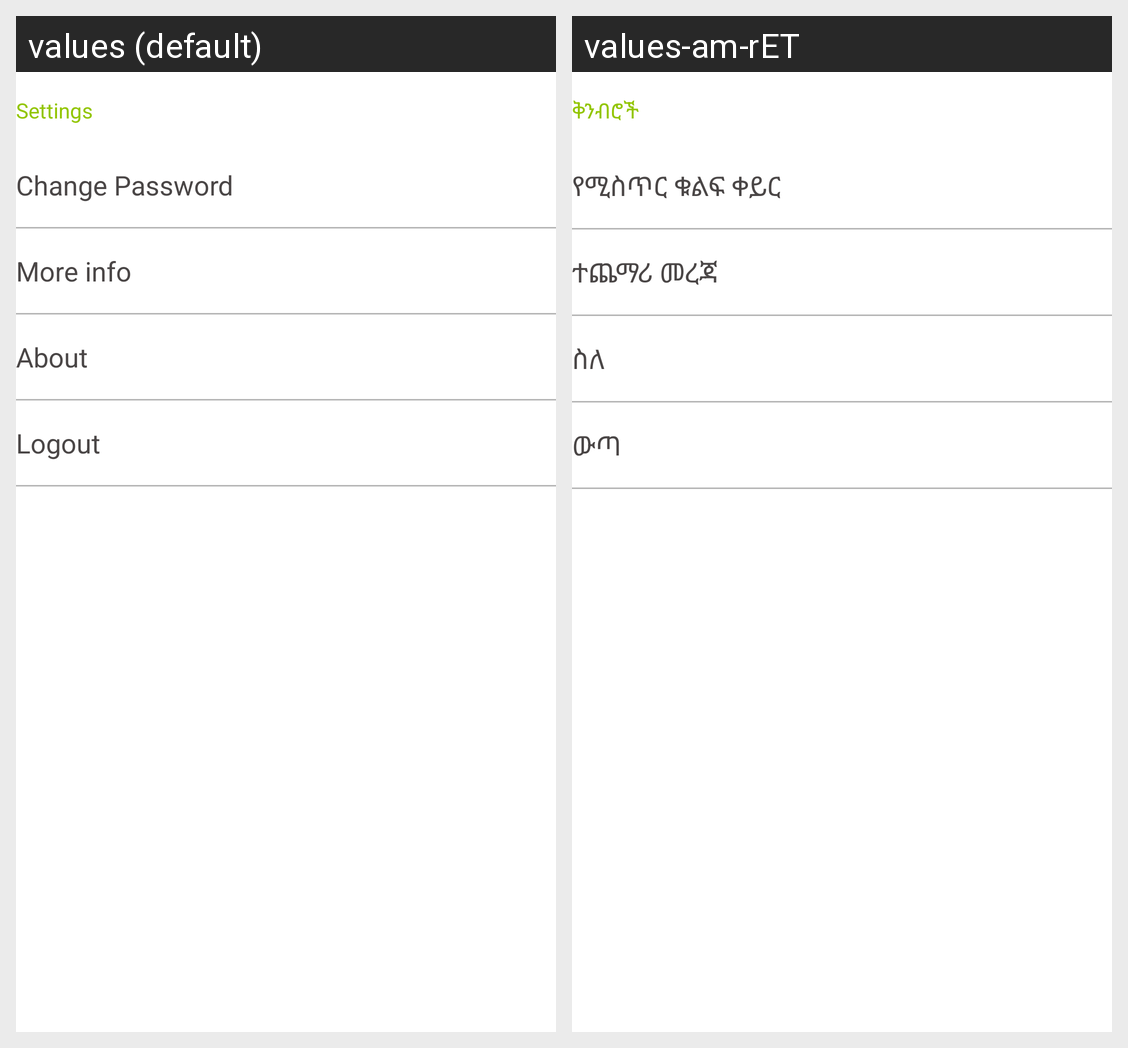

Locale-by-locale string values for the Android screen shown in this grid:
Android screen res/layout/fragment_settings_menu.xml rendered under 2 locales, left to right: values (default), values-am-rET. Device: Nexus 5 (rendered at 1080×1920; each locale shown at half size, 540×960, under a caption strip naming it); theme Theme.UniBillingAndroid.
Strings drawn on this screen, with the default value and each locale's value (text and hints the layout hard-codes, and strings that could not be matched under every locale, appear in the picture but are not listed):

label_profile_setting
  values: Settings
  values-am-rET: ቅንብሮች

label_change_password
  values: Change Password
  values-am-rET: የሚስጥር ቁልፍ ቀይር

label_more_info
  values: More info
  values-am-rET: ተጨማሪ መረጃ

label_about
  values: About
  values-am-rET: ስለ

label_logout
  values: Logout
  values-am-rET: ውጣ
